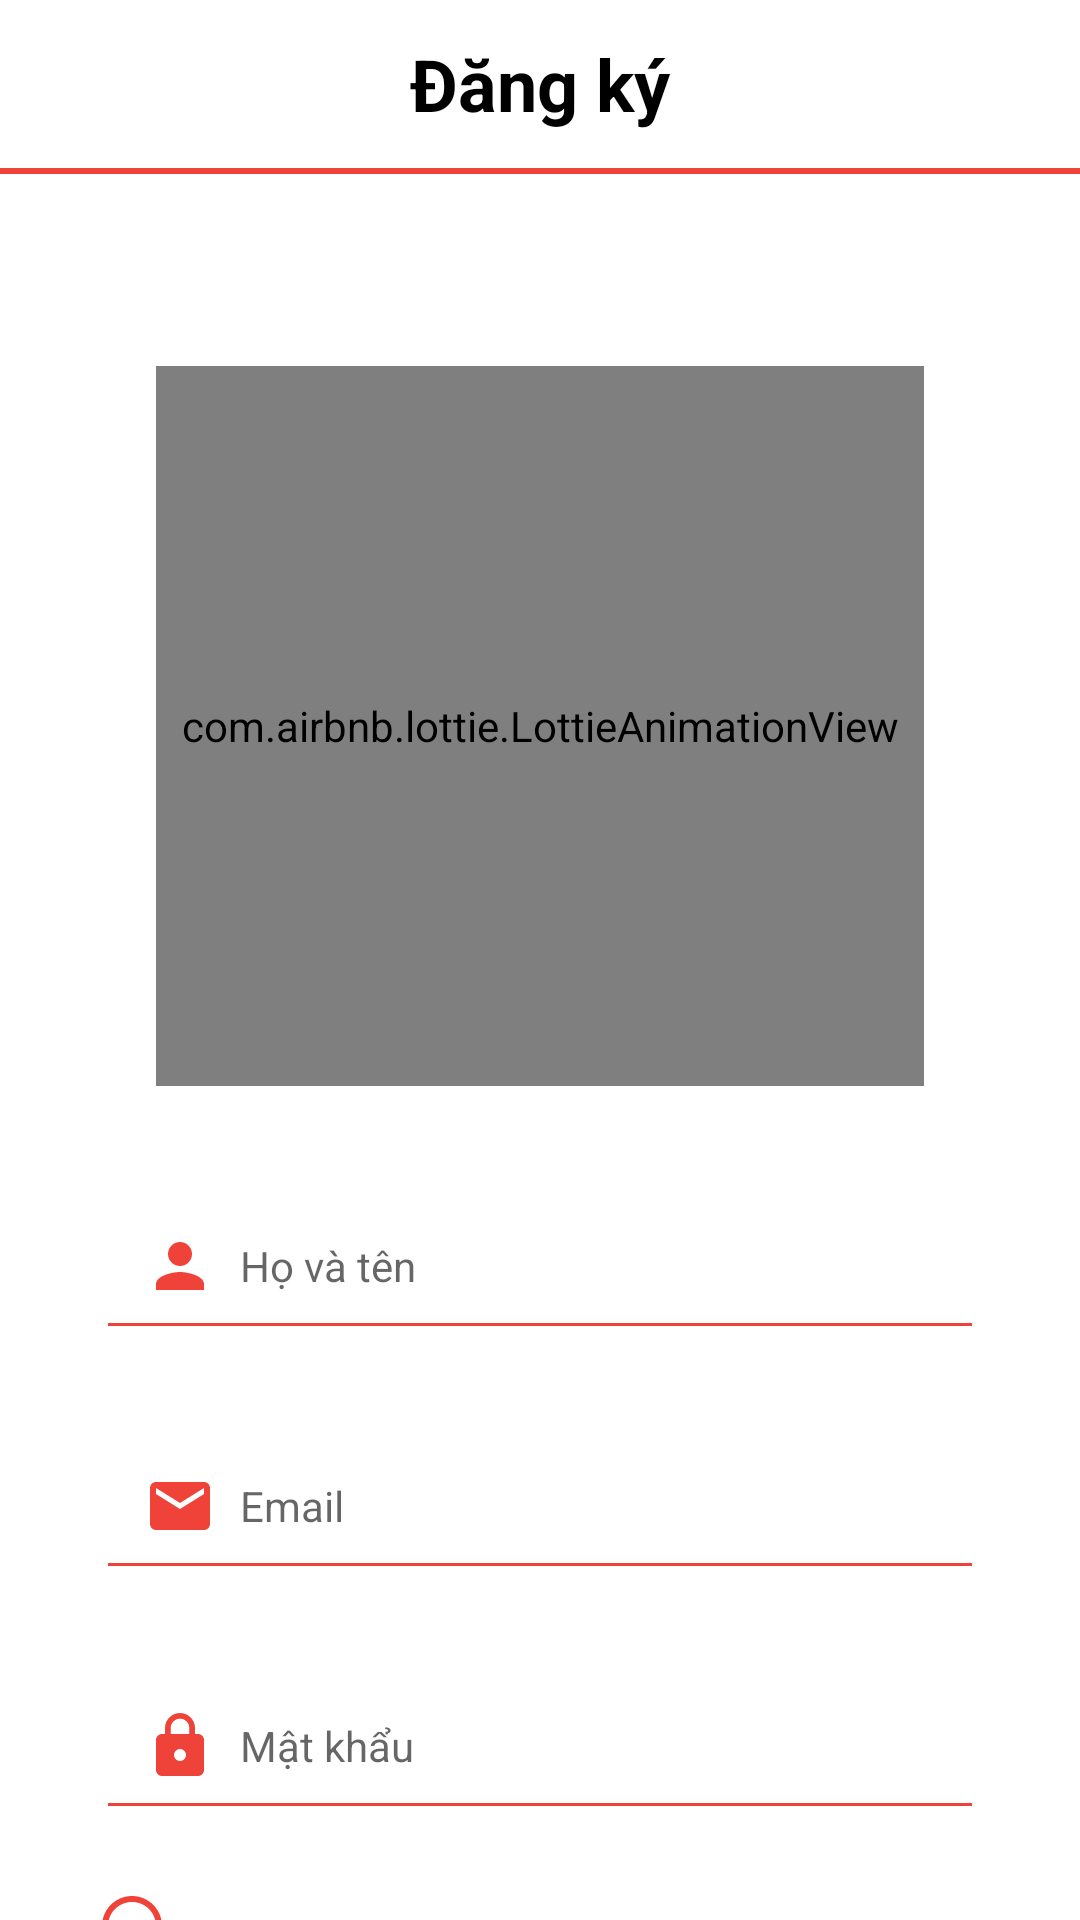

Write the Android layout XML for this screen, with the resource values it uses.
<!-- AndroidManifest.xml: application theme Theme.NhaTro -->
<!-- res/layout/activity_register.xml -->
<?xml version="1.0" encoding="utf-8"?>
<RelativeLayout xmlns:android="http://schemas.android.com/apk/res/android"
    xmlns:app="http://schemas.android.com/apk/res-auto"
    xmlns:tools="http://schemas.android.com/tools"
    android:layout_width="match_parent"
    android:layout_height="match_parent"
    tools:context=".Controller.Giao_Dien_Open_App.DangKy_DangNhap.Activity_Register">


    <androidx.constraintlayout.widget.ConstraintLayout
        android:id="@+id/cl"
        android:layout_width="match_parent"
        android:layout_height="wrap_content">
        <TextView
            android:id="@+id/tv_tool_bar"
            android:layout_width="match_parent"
            android:layout_height="?attr/actionBarSize"
            android:gravity="center"
            android:text="Đăng ký"
            android:textColor="#000000"
            android:textSize="24sp"
            android:textStyle="bold"
            app:layout_constraintTop_toTopOf="parent"
            app:layout_constraintStart_toStartOf="parent"
            app:layout_constraintEnd_toEndOf="parent"/>

        <View
            android:id="@+id/view"
            android:layout_width="match_parent"
            android:layout_height="2dp"
            android:background="#EF4339"
            app:layout_constraintTop_toBottomOf="@id/tv_tool_bar"
            app:layout_constraintStart_toStartOf="parent"
            app:layout_constraintEnd_toEndOf="parent"/>
    </androidx.constraintlayout.widget.ConstraintLayout>

    <androidx.constraintlayout.widget.ConstraintLayout
        android:layout_width="match_parent"
        android:layout_height="match_parent"
        android:layout_below="@id/cl">


        <com.airbnb.lottie.LottieAnimationView
            android:id="@+id/animation"
            android:layout_width="256dp"
            android:layout_height="240dp"
            android:layout_marginTop="64dp"
            app:layout_constraintEnd_toEndOf="parent"
            app:layout_constraintStart_toStartOf="parent"
            app:layout_constraintTop_toTopOf="parent"
            app:lottie_autoPlay="true"
            app:lottie_loop="true"
            app:lottie_rawRes="@raw/animation_login" />

        <EditText
            android:id="@+id/edt_name"
            android:layout_width="match_parent"
            android:layout_height="wrap_content"
            android:drawableStart="@drawable/ic_person"
            android:layout_marginTop="32dp"
            android:padding="16dp"
            android:drawablePadding="8dp"
            android:textColor="@color/black"
            android:textSize="14sp"
            android:hint="Họ và tên"
            android:inputType="text"
            android:backgroundTint="#EF4339"
            android:layout_marginStart="32dp"
            android:layout_marginEnd="32dp"
            app:layout_constraintStart_toStartOf="parent"
            app:layout_constraintEnd_toEndOf="parent"
            app:layout_constraintTop_toBottomOf="@+id/animation" />


        <EditText
            android:id="@+id/edt_email"
            android:layout_width="match_parent"
            android:layout_height="wrap_content"
            android:drawableStart="@drawable/ic_email"
            android:layout_marginTop="24dp"
            android:padding="16dp"
            android:textColor="@color/black"
            android:drawablePadding="8dp"
            android:textSize="14sp"
            android:hint="Email"
            android:inputType="textEmailAddress"
            android:backgroundTint="#EF4339"
            android:layout_marginStart="32dp"
            android:layout_marginEnd="32dp"
            app:layout_constraintStart_toStartOf="parent"
            app:layout_constraintEnd_toEndOf="parent"
            app:layout_constraintTop_toBottomOf="@+id/edt_name" />

        <EditText
            android:id="@+id/edt_pass"
            android:layout_width="match_parent"
            android:layout_height="wrap_content"
            android:layout_marginTop="24dp"
            android:drawableStart="@drawable/ic_lock"
            android:padding="16dp"
            android:textColor="@color/black"
            android:textSize="14sp"
            android:inputType="textPassword"
            android:backgroundTint="#EF4339"
            android:drawablePadding="8dp"
            android:hint="Mật khẩu"
            android:layout_marginStart="32dp"
            android:layout_marginEnd="32dp"
            app:layout_constraintStart_toStartOf="parent"
            app:layout_constraintEnd_toEndOf="parent"
            app:layout_constraintTop_toBottomOf="@+id/edt_email" />

        <androidx.appcompat.widget.AppCompatRadioButton
            android:id="@+id/radio_button"
            android:layout_width="wrap_content"
            android:layout_height="wrap_content"
            android:checked="false"
            android:textColor="#333333"
            android:textSize="14sp"
            android:padding="8dp"
            android:layout_marginTop="8dp"
            android:button="@drawable/custom_radio_button"
            app:layout_constraintStart_toStartOf="parent"
            android:layout_marginStart="32dp"
            app:layout_constraintTop_toBottomOf="@+id/edt_pass"/>

        <TextView
            android:id="@+id/tv_login"
            android:layout_width="wrap_content"
            android:layout_height="wrap_content"
            android:layout_marginTop="16dp"
            android:textSize="14sp"
            android:textColor="#333333"
            android:textStyle="bold|italic"
            app:layout_constraintEnd_toEndOf="parent"
            app:layout_constraintStart_toStartOf="parent"
            app:layout_constraintTop_toBottomOf="@+id/radio_button" />

        <androidx.appcompat.widget.AppCompatButton
            android:id="@+id/btn_register"
            android:layout_width="match_parent"
            android:layout_height="wrap_content"
            android:layout_marginTop="36dp"
            android:layout_marginStart="32dp"
            android:layout_marginEnd="32dp"
            android:textColor="@color/white"
            android:text="Đăng ký"
            android:textSize="14sp"
            android:textStyle="bold"
            android:padding="16dp"
            android:textAllCaps="false"
            android:background="@drawable/custom_btn"
            app:layout_constraintEnd_toEndOf="parent"
            app:layout_constraintStart_toStartOf="parent"
            app:layout_constraintTop_toBottomOf="@+id/tv_login" />


    </androidx.constraintlayout.widget.ConstraintLayout>



</RelativeLayout>
<!-- resources referenced by this layout -->
<resources>
  <color name="black">#FF000000</color>
  <color name="white">#FFFFFFFF</color>
  <!-- drawable custom_btn (drawable) -->
  <?xml version="1.0" encoding="utf-8"?>
  <shape xmlns:android="http://schemas.android.com/apk/res/android">
      <solid android:color="#EF4339"/>
      <corners android:radius="16dp"/>
  </shape>
  <!-- drawable custom_radio_button (drawable) -->
  <?xml version="1.0" encoding="utf-8"?>
  <selector xmlns:android="http://schemas.android.com/apk/res/android">
      <item android:drawable="@drawable/ic_unchecked" android:state_checked="false"/>
      <item android:drawable="@drawable/ic_checked" android:state_checked="true"/>
  </selector>
  <!-- drawable ic_email (drawable) -->
  <vector android:height="24dp" android:tint="#EF4339"
      android:viewportHeight="24" android:viewportWidth="24"
      android:width="24dp" xmlns:android="http://schemas.android.com/apk/res/android">
      <path android:fillColor="@android:color/white" android:pathData="M20,4L4,4c-1.1,0 -1.99,0.9 -1.99,2L2,18c0,1.1 0.9,2 2,2h16c1.1,0 2,-0.9 2,-2L22,6c0,-1.1 -0.9,-2 -2,-2zM20,8l-8,5 -8,-5L4,6l8,5 8,-5v2z"/>
  </vector>
  <!-- drawable ic_lock (drawable) -->
  <vector android:height="24dp" android:tint="#EF4339"
      android:viewportHeight="24" android:viewportWidth="24"
      android:width="24dp" xmlns:android="http://schemas.android.com/apk/res/android">
      <path android:fillColor="@android:color/white" android:pathData="M18,8h-1L17,6c0,-2.76 -2.24,-5 -5,-5S7,3.24 7,6v2L6,8c-1.1,0 -2,0.9 -2,2v10c0,1.1 0.9,2 2,2h12c1.1,0 2,-0.9 2,-2L20,10c0,-1.1 -0.9,-2 -2,-2zM12,17c-1.1,0 -2,-0.9 -2,-2s0.9,-2 2,-2 2,0.9 2,2 -0.9,2 -2,2zM15.1,8L8.9,8L8.9,6c0,-1.71 1.39,-3.1 3.1,-3.1 1.71,0 3.1,1.39 3.1,3.1v2z"/>
  </vector>
  <!-- drawable ic_person (drawable) -->
  <vector android:height="24dp" android:tint="#EF4339"
      android:viewportHeight="24" android:viewportWidth="24"
      android:width="24dp" xmlns:android="http://schemas.android.com/apk/res/android">
      <path android:fillColor="@android:color/white" android:pathData="M12,12c2.21,0 4,-1.79 4,-4s-1.79,-4 -4,-4 -4,1.79 -4,4 1.79,4 4,4zM12,14c-2.67,0 -8,1.34 -8,4v2h16v-2c0,-2.66 -5.33,-4 -8,-4z"/>
  </vector>
  <style name="Theme.NhaTro" parent="Base.Theme.NhaTro" />
  <!-- drawable ic_unchecked (drawable) -->
  <vector android:height="24dp" android:tint="#EF4339"
      android:viewportHeight="24" android:viewportWidth="24"
      android:width="24dp" xmlns:android="http://schemas.android.com/apk/res/android">
      <path android:fillColor="@android:color/white" android:pathData="M12,2C6.48,2 2,6.48 2,12s4.48,10 10,10 10,-4.48 10,-10S17.52,2 12,2zM12,20c-4.42,0 -8,-3.58 -8,-8s3.58,-8 8,-8 8,3.58 8,8 -3.58,8 -8,8z"/>
  </vector>
  <!-- drawable ic_checked (drawable) -->
  <vector android:height="24dp" android:tint="#EE5D62"
      android:viewportHeight="24" android:viewportWidth="24"
      android:width="24dp" xmlns:android="http://schemas.android.com/apk/res/android">
      <path android:fillColor="@android:color/white" android:pathData="M12,7c-2.76,0 -5,2.24 -5,5s2.24,5 5,5 5,-2.24 5,-5 -2.24,-5 -5,-5zM12,2C6.48,2 2,6.48 2,12s4.48,10 10,10 10,-4.48 10,-10S17.52,2 12,2zM12,20c-4.42,0 -8,-3.58 -8,-8s3.58,-8 8,-8 8,3.58 8,8 -3.58,8 -8,8z"/>
  </vector>
  <style name="Base.Theme.NhaTro" parent="Theme.MaterialComponents.DayNight.NoActionBar">
          
          
      </style>
</resources>
